Labelled photos from "train", an image-classification folder in kwcckw/Converted_noisy_office. The possible labels are: cleaned document, noisy document.

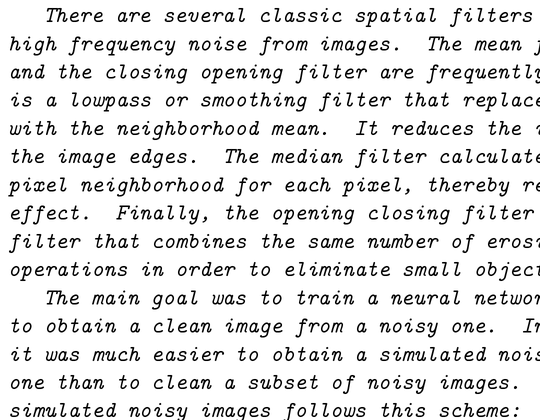
Label: cleaned document

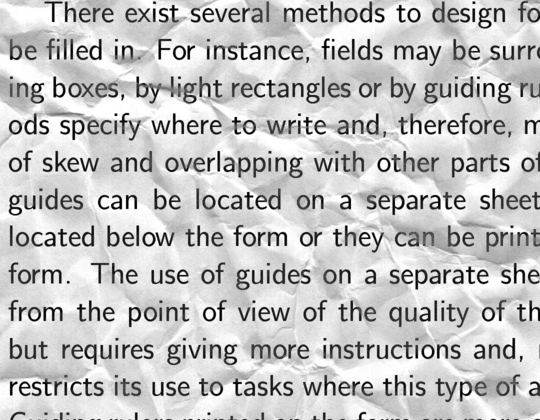
Label: noisy document

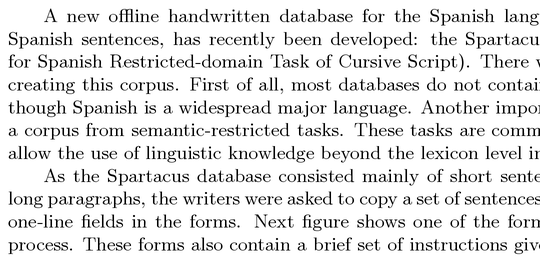
Label: cleaned document

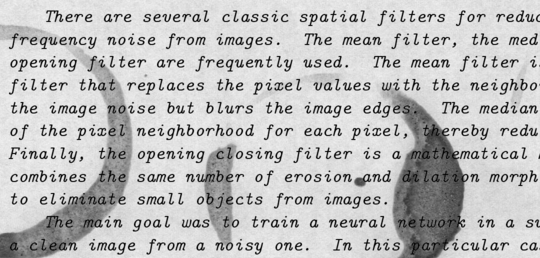
Label: noisy document

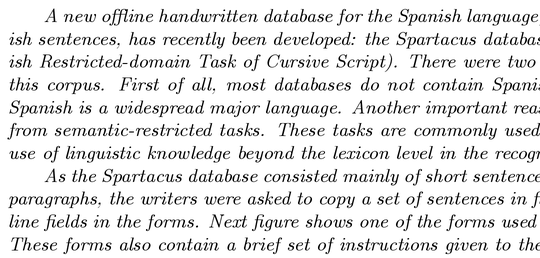
Label: cleaned document

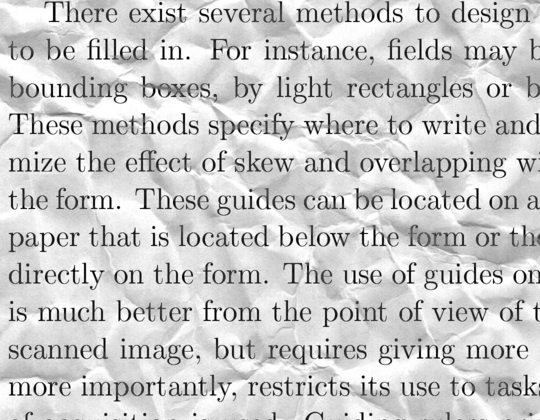
Label: noisy document
